Photos from the image-classification dataset "data" in the GitHub repository Varalakshmi-5/Multiple-Disease-Prediction-System-With-Simple-Medical-Chatbot. Its 2 classes are: infected, not infected.

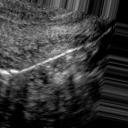
Label: not infected

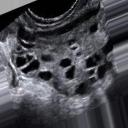
Label: infected

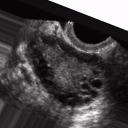
Label: infected

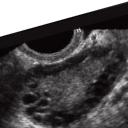
Label: infected

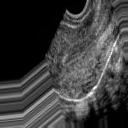
Label: not infected

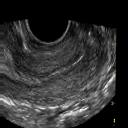
Label: not infected
